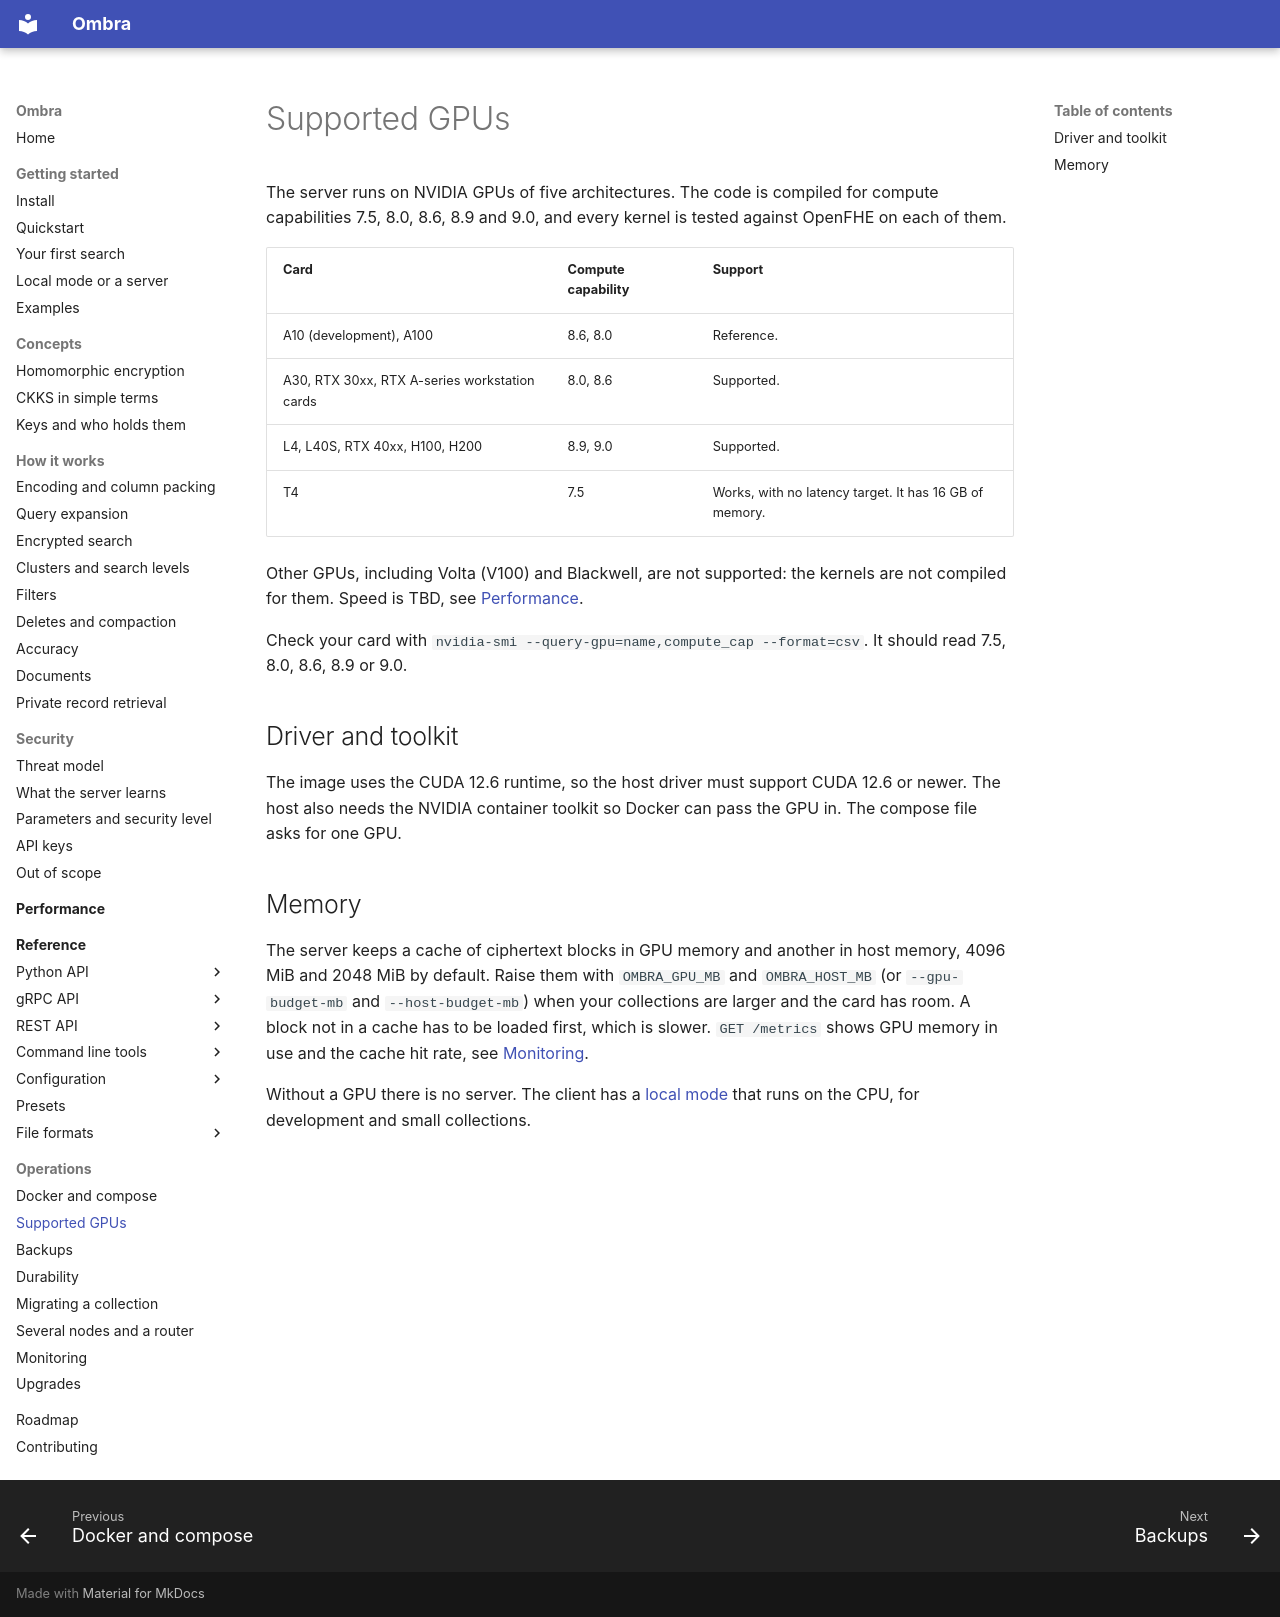

repository: erailabs/ombra · page: operations/gpus/index.html · generator: mkdocs

# Supported GPUs

The server runs on NVIDIA GPUs of five architectures. The code is compiled for compute capabilities 7.5, 8.0, 8.6, 8.9 and 9.0, and every kernel is tested against OpenFHE on each of them.

| Card | Compute capability | Support |
| --- | --- | --- |
| A10 (development), A100 | 8.6, 8.0 | Reference. |
| A30, RTX 30xx, RTX A-series workstation cards | 8.0, 8.6 | Supported. |
| L4, L40S, RTX 40xx, H100, H200 | 8.9, 9.0 | Supported. |
| T4 | 7.5 | Works, with no latency target. It has 16 GB of memory. |

Other GPUs, including Volta (V100) and Blackwell, are not supported: the kernels are not compiled for them. Speed is TBD, see [Performance](../performance/index.md).

Check your card with `nvidia-smi --query-gpu=name,compute_cap --format=csv`. It should read 7.5, 8.0, 8.6, 8.9 or 9.0.

## Driver and toolkit

The image uses the CUDA 12.6 runtime, so the host driver must support CUDA 12.6 or newer. The host also needs the NVIDIA container toolkit so Docker can pass the GPU in. The compose file asks for one GPU.

## Memory

The server keeps a cache of ciphertext blocks in GPU memory and another in host memory, 4096 MiB and 2048 MiB by default. Raise them with `OMBRA_GPU_MB` and `OMBRA_HOST_MB` (or `--gpu-budget-mb` and `--host-budget-mb`) when your collections are larger and the card has room. A block not in a cache has to be loaded first, which is slower. `GET /metrics` shows GPU memory in use and the cache hit rate, see [Monitoring](monitoring.md).

Without a GPU there is no server. The client has a [local mode](../getting-started/local-or-server.md) that runs on the CPU, for development and small collections.
